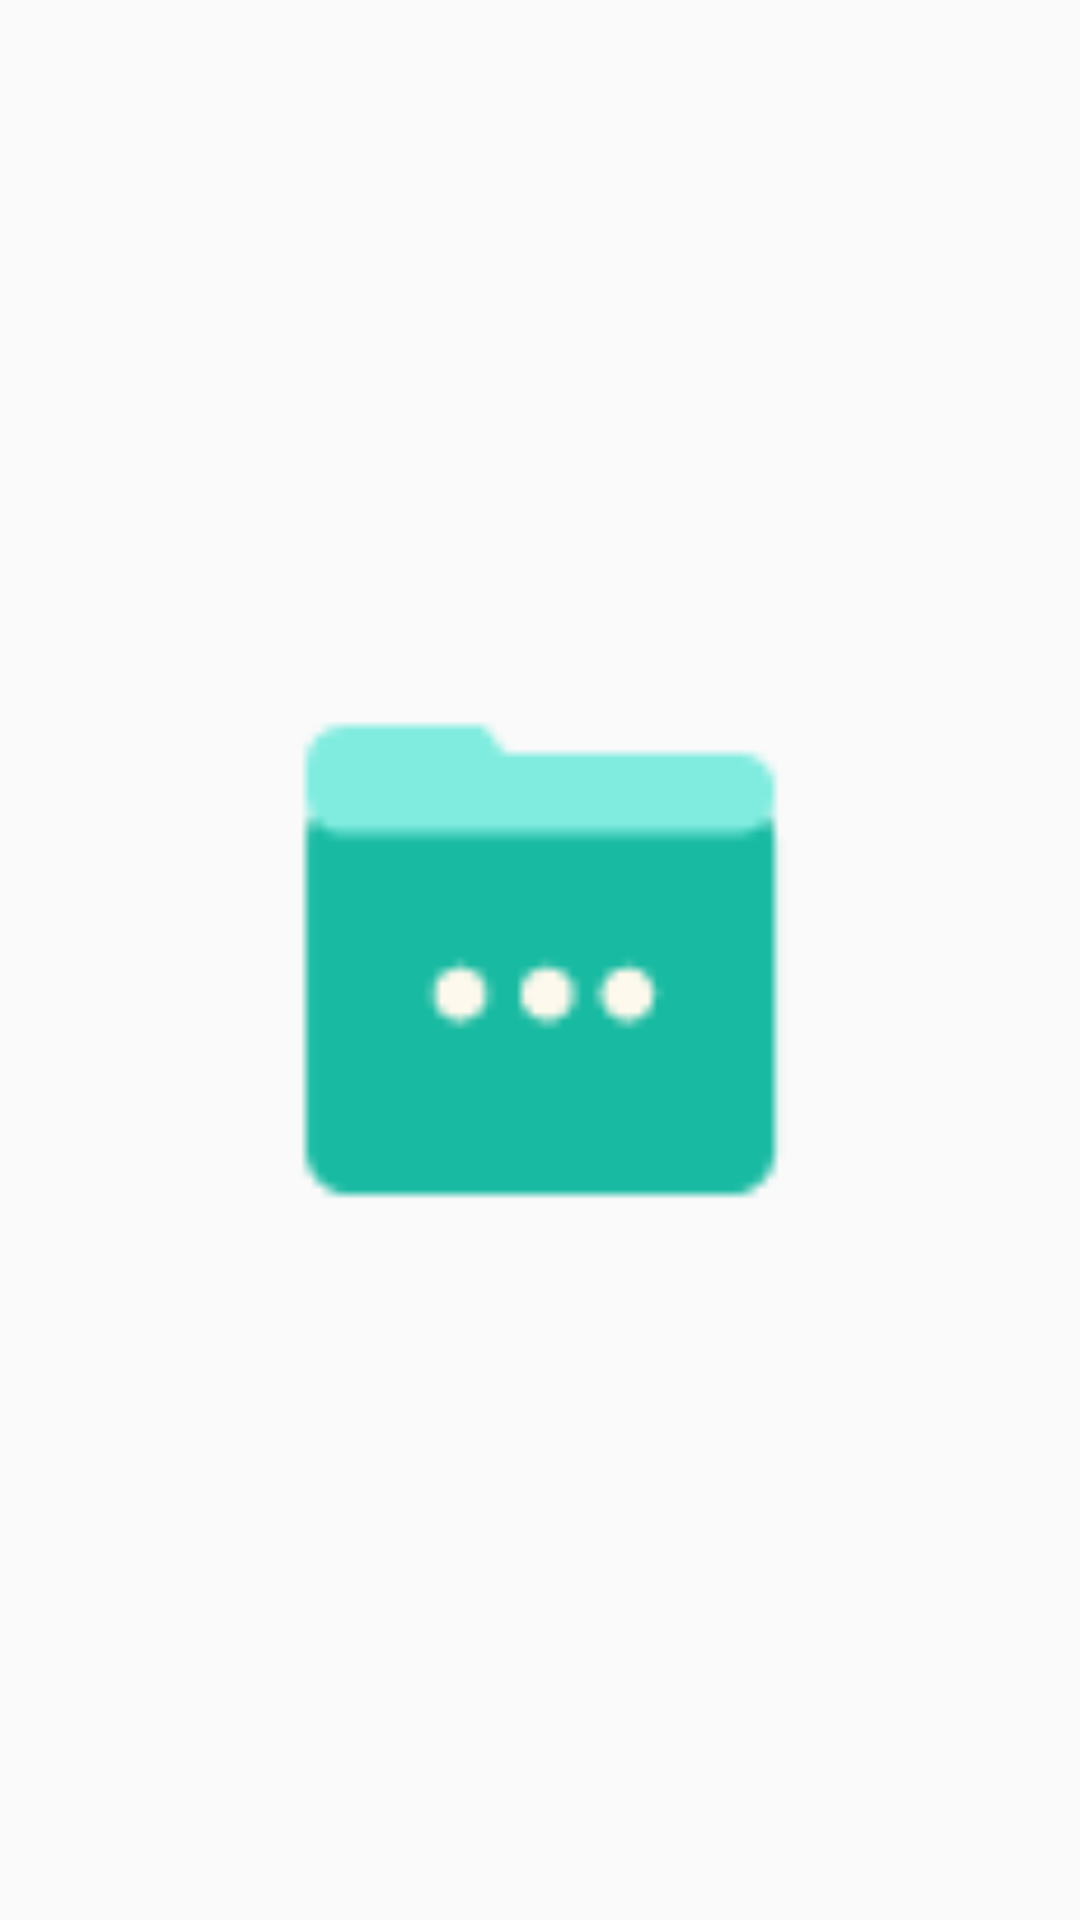

Android layout source for this screen:
<!-- AndroidManifest.xml: application theme AppTheme -->
<!-- res/layout/fragment_c.xml -->
<RelativeLayout xmlns:android="http://schemas.android.com/apk/res/android"
    xmlns:tools="http://schemas.android.com/tools"
    android:layout_width="match_parent"
    android:layout_height="match_parent"
    tools:context="eu.long1.spacetablayoutdemo.FragmentC">

    

    <ImageView
        android:layout_width="200dp"
        android:layout_height="200dp"
        android:layout_centerHorizontal="true"
        android:layout_centerVertical="true"
        android:src="@drawable/u6" />

</RelativeLayout>
<!-- resources referenced by this layout -->
<resources>
  <!-- drawable u6: png bitmap (drawable, 953 bytes) -->
  <style name="AppTheme" parent="Theme.AppCompat.Light">
          
          <item name="colorPrimary">@color/colorPrimary</item>
          <item name="colorPrimaryDark">@color/colorPrimaryDark</item>
          <item name="colorAccent">@color/colorAccent</item>
  
  
  		 
          
          <item name="android:windowIsTranslucent">true</item>
  
            
          
          
  
          <item name="windowActionBar">false</item>
          <item name="windowNoTitle">true</item>
          
          <item name="android:windowNoTitle">true</item>
      </style>
  <color name="colorPrimary">#79C3C3</color>
  <color name="colorPrimaryDark">#4F9D9D</color>
  <color name="colorAccent">#79C3C3</color>
</resources>
